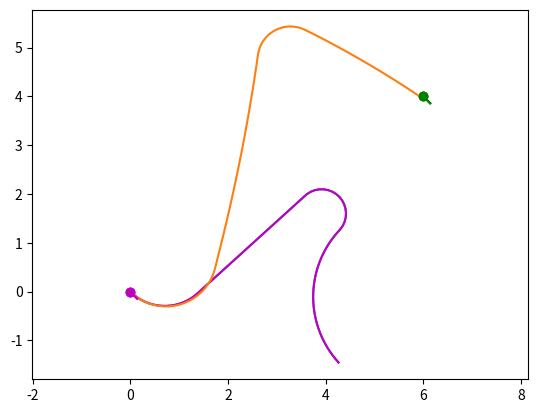

The matplotlib source for this figure:
import matplotlib.pyplot as plt
#%matplotlib inline
import numpy as np
from math import cos,sin

# initial points on the graph -> replace with waypoints and preferred heading/orientation
x0 = np.array([0,0,-np.pi/4.])
xG = np.array([6.,4.,-np.pi/4])


def plot_pose(x,col):
  # small length just for plotting
  d = np.array([0,0.2])
  # plot a dot with a pointing line
  plt.plot(x[0]+d*cos(x[2]),x[1]+d*sin(x[2]),col)
  plt.plot(x[0],x[1],col+'o')

plot_pose(x0,'m')
plot_pose(xG,'g')

#plt.show()

# Kinematic model of thing, todo with coordinate frames look up later.
def f(x,u):
    return(np.array([u[0]*cos(x[2]),u[0]*sin(x[2]),u[0]*u[1]]))

# define decision variable as vector of [time,curv,time,curv,time,curv]
# here: turn with curvature 1. for 1.5 seconds, than 0. (straight) for 3. seconds, and finally turn with curvature -1. for 1.5 seconds. 

z = np.array([1.5,1.,3.,0.,1.5,-2.,3,0.5]) ##### --> this is where you input the path generated (e.g. A* Dijkstra etc.) from the path planning elsewhere. 

from scipy.integrate import solve_ivp
from scipy.interpolate import interp1d

def path(z,x0):
    # make sure it has even number of elements
    nz = len(z)
    assert(nz%2==0)
    # curvature values
    kv = z[range(1,nz,2)]
    # time intervals
    dv = z[range(0,nz,2)]
    # if given a negative time intervals, make it zero
    dv = [max(v,0) for v in dv]
    # now construct function to interpolate commands over time
    nv = len(kv)
    uv = np.vstack((np.ones((1,nv+1)),np.hstack((kv,0.))))
    tv = np.cumsum(np.append(0,dv))
    te=np.linspace(0.,max(tv),100)
    ut = interp1d(tv,uv,axis=1,kind='previous',bounds_error=False,fill_value='extrapolate')
    # use this to define the uncontrolled dynamics: x-dot=fc(x,t)
    def fc(t,x):
        u = ut(t)
        return(f(x,u))
    # and do the integration
    r = solve_ivp(fc,(min(te),max(te)),x0,t_eval=te) #optimisation algorithm
    return(r.y)

p = path(z,x0)

plt.plot(p[0,:],p[1,:])
plot_pose(x0,'m')
plot_pose(xG,'g')
plt.axis('equal')
#plt.show()

from scipy.linalg import norm
curvature_limit = 1.5

#cost function -> maybe can play with later for thermalling stuff
def path_cost(z):
    p = path(z,x0)
    goal_miss_distance = norm(p[0:3,-1]-xG)
    total_time_flown = sum(z[range(0,len(z),2)])
    curvature_excess = [max(abs(c)-curvature_limit,0.) for c in z[range(1,len(z),2)]]
    print("curvature: ", curvature_excess)
    J = total_time_flown + 1000.*goal_miss_distance + 10000.*sum(curvature_excess)
    return(J)


print("cost: ", path_cost(z))

from scipy.optimize import minimize

r = minimize(path_cost,z,method='Powell')
print(r)

popt = path(r.x,x0)
plt.plot(p[0,:],p[1,:],'m')
plt.plot(popt[0,:],popt[1,:])
plot_pose(x0,'m')
plot_pose(xG,'g')
plt.axis('equal')
plt.show()